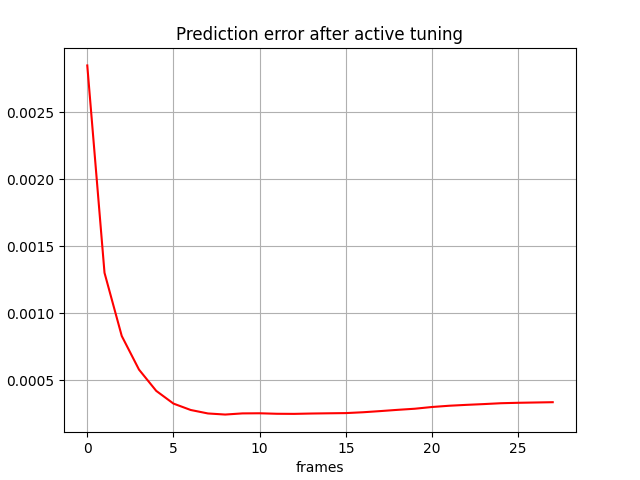

Values plotted in this chart, from the file beside it:
, 0
0, 0.002847
1, 0.001302
2, 0.0008308
3, 0.0005803
4, 0.0004216
5, 0.0003268
6, 0.0002792
7, 0.0002533
8, 0.0002452
9, 0.0002537
10, 0.0002547
11, 0.0002509
12, 0.0002502
13, 0.0002528
14, 0.0002545
15, 0.000256
16, 0.0002623
17, 0.000271
18, 0.0002802
19, 0.0002886
20, 0.0003015
21, 0.0003108
22, 0.0003174
23, 0.0003232
24, 0.0003296
25, 0.0003328
26, 0.000335
27, 0.0003372
